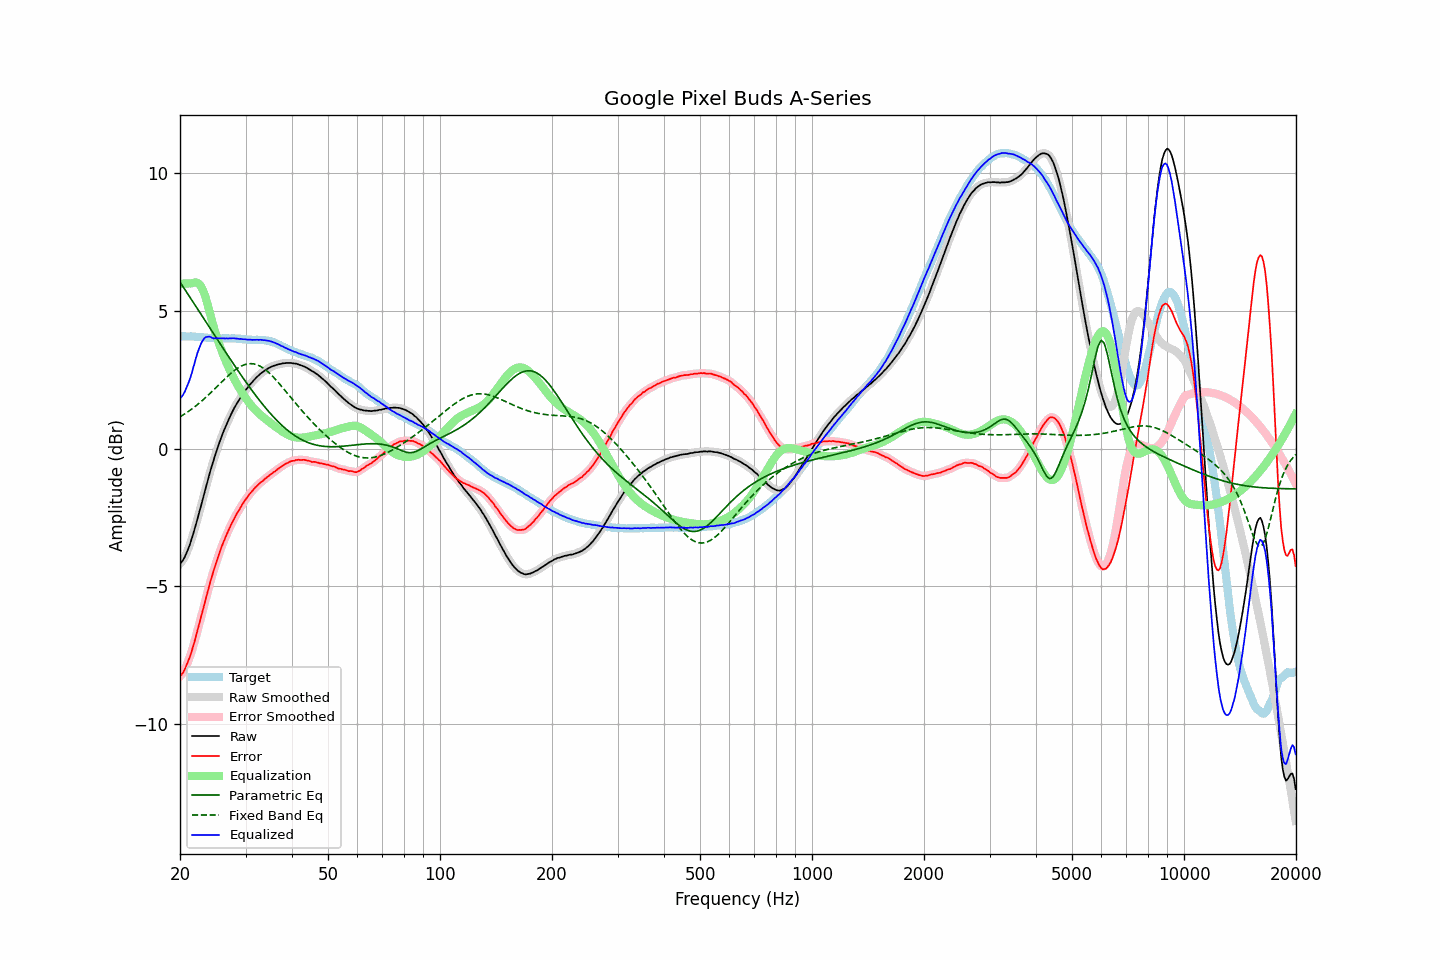

Data behind this chart, as committed beside it:
frequency, raw, error, smoothed, error_smoothed, equalization, parametric_eq, fixed_band_eq, equalized_raw, equalized_smoothed, target
20.00, -4.17, -8.26, -4.18, -8.27, 5.99, 6.06, 1.16, 1.82, 1.81, 4.09
20.20, -4.11, -8.20, -4.11, -8.20, 6.00, 5.97, 1.20, 1.88, 1.88, 4.09
20.40, -4.03, -8.12, -4.03, -8.11, 6.00, 5.88, 1.23, 1.97, 1.97, 4.09
20.61, -3.93, -8.01, -3.92, -8.01, 6.00, 5.79, 1.27, 2.08, 2.08, 4.09
20.81, -3.79, -7.87, -3.80, -7.88, 6.01, 5.70, 1.31, 2.21, 2.21, 4.08
21.02, -3.65, -7.73, -3.66, -7.73, 6.01, 5.61, 1.35, 2.35, 2.35, 4.08
21.23, -3.50, -7.58, -3.50, -7.57, 6.01, 5.52, 1.39, 2.50, 2.51, 4.08
21.44, -3.32, -7.41, -3.33, -7.40, 6.01, 5.43, 1.43, 2.68, 2.68, 4.09
21.66, -3.14, -7.21, -3.14, -7.21, 6.02, 5.34, 1.47, 2.89, 2.89, 4.08
21.87, -2.94, -7.01, -2.94, -7.01, 6.04, 5.25, 1.52, 3.10, 3.10, 4.07
22.09, -2.73, -6.80, -2.73, -6.80, 6.04, 5.16, 1.56, 3.31, 3.31, 4.06
22.31, -2.52, -6.58, -2.52, -6.59, 6.02, 5.07, 1.61, 3.50, 3.50, 4.06
22.54, -2.32, -6.37, -2.31, -6.37, 5.98, 4.98, 1.66, 3.66, 3.67, 4.05
22.76, -2.09, -6.14, -2.09, -6.15, 5.90, 4.89, 1.71, 3.81, 3.81, 4.05
22.99, -1.87, -5.93, -1.87, -5.92, 5.79, 4.80, 1.76, 3.92, 3.92, 4.05
23.22, -1.64, -5.69, -1.65, -5.69, 5.65, 4.71, 1.81, 4.01, 4.00, 4.04
23.45, -1.42, -5.46, -1.43, -5.47, 5.48, 4.62, 1.86, 4.06, 4.05, 4.04
23.69, -1.22, -5.25, -1.21, -5.24, 5.28, 4.53, 1.92, 4.06, 4.07, 4.03
23.92, -0.99, -5.01, -0.99, -5.02, 5.07, 4.44, 1.97, 4.08, 4.07, 4.02
24.16, -0.78, -4.80, -0.79, -4.81, 4.84, 4.35, 2.03, 4.06, 4.05, 4.02
24.40, -0.59, -4.61, -0.59, -4.61, 4.62, 4.26, 2.08, 4.03, 4.03, 4.02
24.65, -0.41, -4.42, -0.40, -4.42, 4.41, 4.17, 2.14, 4.01, 4.01, 4.02
24.89, -0.21, -4.23, -0.21, -4.23, 4.22, 4.08, 2.20, 4.01, 4.01, 4.02
25.14, -0.03, -4.05, -0.03, -4.05, 4.04, 3.99, 2.26, 4.01, 4.01, 4.02
25.39, 0.14, -3.87, 0.14, -3.87, 3.87, 3.90, 2.31, 4.01, 4.01, 4.01
25.65, 0.31, -3.70, 0.31, -3.70, 3.71, 3.81, 2.37, 4.01, 4.01, 4.00
25.91, 0.46, -3.54, 0.46, -3.54, 3.55, 3.72, 2.43, 4.01, 4.01, 4.00
26.16, 0.62, -3.39, 0.61, -3.39, 3.40, 3.63, 2.49, 4.01, 4.01, 4.01
26.43, 0.75, -3.26, 0.76, -3.25, 3.25, 3.54, 2.54, 4.00, 4.01, 4.01
26.69, 0.90, -3.11, 0.89, -3.12, 3.11, 3.45, 2.60, 4.01, 4.01, 4.01
26.96, 1.02, -2.99, 1.03, -2.98, 2.98, 3.37, 2.65, 4.01, 4.01, 4.01
27.23, 1.15, -2.85, 1.15, -2.86, 2.86, 3.28, 2.71, 4.01, 4.01, 4.01
27.50, 1.28, -2.73, 1.28, -2.73, 2.73, 3.19, 2.76, 4.01, 4.01, 4.01
27.77, 1.40, -2.62, 1.40, -2.62, 2.62, 3.10, 2.81, 4.01, 4.01, 4.02
28.05, 1.51, -2.50, 1.51, -2.50, 2.50, 3.02, 2.85, 4.01, 4.01, 4.01
28.33, 1.61, -2.40, 1.61, -2.40, 2.40, 2.93, 2.89, 4.00, 4.00, 4.00
28.62, 1.70, -2.29, 1.71, -2.29, 2.29, 2.84, 2.93, 4.00, 4.00, 3.99
28.90, 1.80, -2.20, 1.80, -2.20, 2.19, 2.76, 2.97, 3.99, 3.99, 4.00
29.19, 1.90, -2.09, 1.89, -2.10, 2.10, 2.67, 3.00, 3.99, 3.99, 3.99
29.48, 1.98, -2.00, 1.98, -2.00, 2.00, 2.59, 3.03, 3.98, 3.98, 3.98
29.78, 2.07, -1.91, 2.06, -1.91, 1.91, 2.51, 3.05, 3.98, 3.98, 3.98
30.08, 2.14, -1.83, 2.14, -1.83, 1.83, 2.42, 3.07, 3.97, 3.97, 3.98
30.38, 2.22, -1.75, 2.22, -1.75, 1.75, 2.34, 3.08, 3.96, 3.97, 3.96
30.68, 2.30, -1.67, 2.29, -1.67, 1.67, 2.26, 3.09, 3.97, 3.96, 3.96
30.99, 2.37, -1.59, 2.36, -1.60, 1.60, 2.18, 3.09, 3.96, 3.96, 3.96
31.30, 2.43, -1.53, 2.43, -1.53, 1.53, 2.10, 3.09, 3.95, 3.96, 3.96
31.61, 2.50, -1.46, 2.49, -1.46, 1.46, 2.02, 3.08, 3.96, 3.96, 3.96
31.93, 2.56, -1.40, 2.55, -1.40, 1.40, 1.94, 3.07, 3.96, 3.96, 3.95
32.24, 2.62, -1.35, 2.62, -1.34, 1.34, 1.87, 3.05, 3.96, 3.96, 3.96
32.57, 2.67, -1.28, 2.67, -1.29, 1.29, 1.79, 3.02, 3.95, 3.96, 3.95
32.89, 2.73, -1.23, 2.72, -1.24, 1.24, 1.72, 2.99, 3.96, 3.96, 3.96
33.22, 2.77, -1.19, 2.77, -1.19, 1.18, 1.64, 2.96, 3.95, 3.95, 3.96
33.55, 2.81, -1.15, 2.81, -1.14, 1.14, 1.57, 2.92, 3.94, 3.95, 3.95
33.89, 2.86, -1.08, 2.85, -1.09, 1.09, 1.50, 2.88, 3.94, 3.94, 3.94
34.23, 2.89, -1.04, 2.89, -1.04, 1.04, 1.43, 2.83, 3.93, 3.93, 3.93
34.57, 2.93, -1.00, 2.93, -1.00, 1.00, 1.36, 2.78, 3.92, 3.92, 3.92
34.92, 2.96, -0.95, 2.96, -0.95, 0.95, 1.30, 2.73, 3.91, 3.91, 3.90
35.27, 2.99, -0.91, 2.98, -0.91, 0.91, 1.23, 2.67, 3.89, 3.89, 3.90
35.62, 3.01, -0.86, 3.01, -0.87, 0.86, 1.17, 2.61, 3.87, 3.87, 3.87
35.97, 3.03, -0.83, 3.03, -0.82, 0.82, 1.11, 2.55, 3.85, 3.85, 3.85
... 635 more rows
